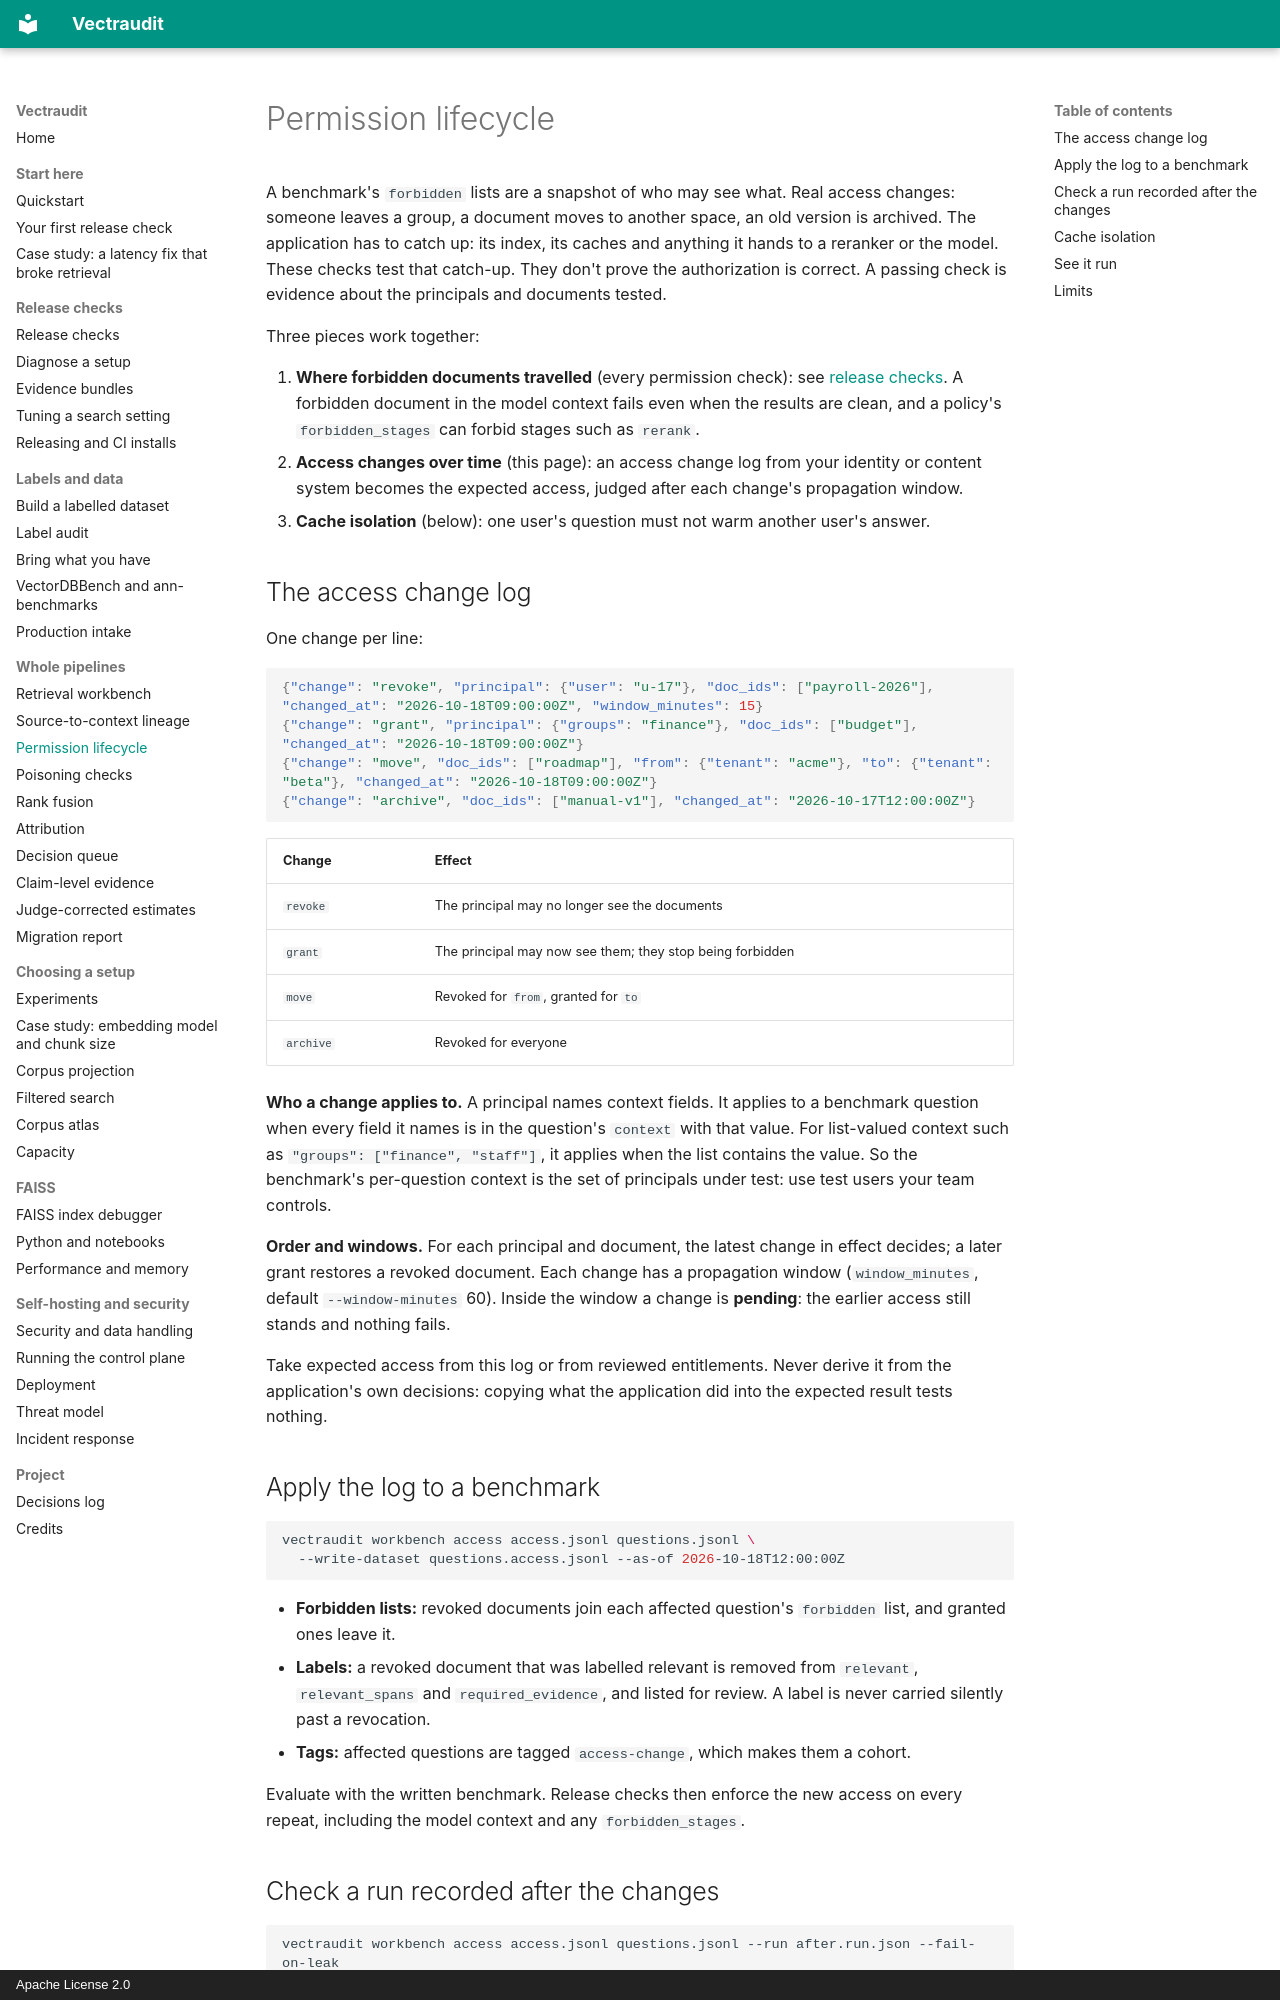

repository: rmnvg/Vectraudit · page: permission-lifecycle/index.html · generator: mkdocs · copyright: Apache License 2.0

# Permission lifecycle

A benchmark's `forbidden` lists are a snapshot of who may see what. Real access changes:
someone leaves a group, a document moves to another space, an old version is archived. The
application has to catch up: its index, its caches and anything it hands to a reranker or
the model. These checks test that catch-up. They don't prove the authorization is correct.
A passing check is evidence about the principals and documents tested.

Three pieces work together:

1. **Where forbidden documents travelled** (every permission check): see
   [release checks](release-checks.md#where-forbidden-documents-travelled). A forbidden
   document in the model context fails even when the results are clean, and a policy's
   `forbidden_stages` can forbid stages such as `rerank`.
2. **Access changes over time** (this page): an access change log from your identity or
   content system becomes the expected access, judged after each change's propagation
   window.
3. **Cache isolation** (below): one user's question must not warm another user's answer.

## The access change log

One change per line:

```json
{"change": "revoke", "principal": {"user": "u-17"}, "doc_ids": ["payroll-2026"], "changed_at": "2026-10-18T09:00:00Z", "window_minutes": 15}
{"change": "grant", "principal": {"groups": "finance"}, "doc_ids": ["budget"], "changed_at": "2026-10-18T09:00:00Z"}
{"change": "move", "doc_ids": ["roadmap"], "from": {"tenant": "acme"}, "to": {"tenant": "beta"}, "changed_at": "2026-10-18T09:00:00Z"}
{"change": "archive", "doc_ids": ["manual-v1"], "changed_at": "2026-10-17T12:00:00Z"}
```

| Change | Effect |
|---|---|
| `revoke` | The principal may no longer see the documents |
| `grant` | The principal may now see them; they stop being forbidden |
| `move` | Revoked for `from`, granted for `to` |
| `archive` | Revoked for everyone |

**Who a change applies to.** A principal names context fields. It applies to a benchmark
question when every field it names is in the question's `context` with that value. For
list-valued context such as `"groups": ["finance", "staff"]`, it applies when the list
contains the value. So the benchmark's per-question context is the set of principals under
test: use test users your team controls.

**Order and windows.** For each principal and document, the latest change in effect
decides; a later grant restores a revoked document. Each change has a propagation window
(`window_minutes`, default `--window-minutes` 60). Inside the window a change is
**pending**: the earlier access still stands and nothing fails.

Take expected access from this log or from reviewed entitlements. Never derive it from the
application's own decisions: copying what the application did into the expected result
tests nothing.

## Apply the log to a benchmark

```bash
vectraudit workbench access access.jsonl questions.jsonl \
  --write-dataset questions.access.jsonl --as-of 2026-10-18T12:00:00Z
```

- **Forbidden lists:** revoked documents join each affected question's `forbidden` list,
  and granted ones leave it.
- **Labels:** a revoked document that was labelled relevant is removed from `relevant`,
  `relevant_spans` and `required_evidence`, and listed for review. A label is never carried
  silently past a revocation.
- **Tags:** affected questions are tagged `access-change`, which makes them a cohort.

Evaluate with the written benchmark. Release checks then enforce the new access on every
repeat, including the model context and any `forbidden_stages`.
